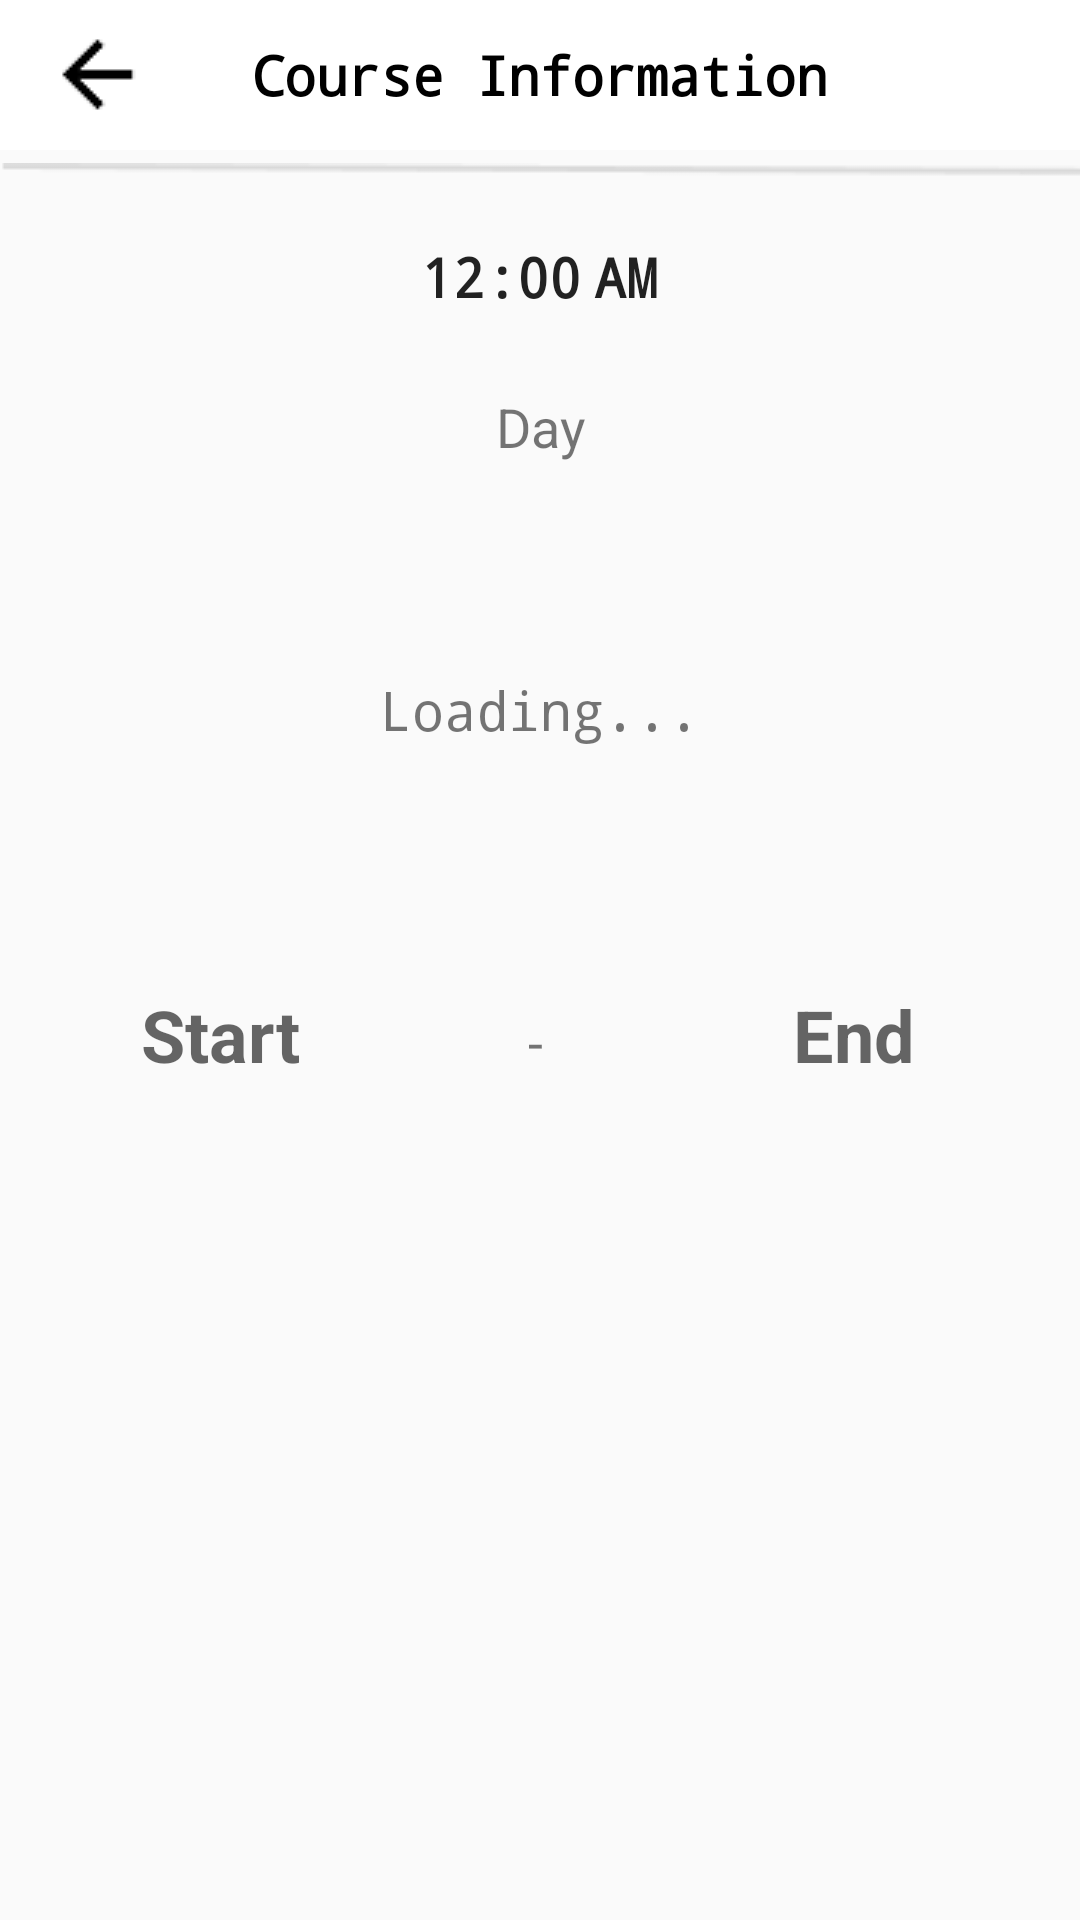

This screen was rendered from an Android layout file. Write that file and the resources it references.
<!-- AndroidManifest.xml: application theme AppTheme -->
<!-- res/layout/details.xml -->
<?xml version="1.0" encoding="utf-8"?>
<LinearLayout xmlns:android="http://schemas.android.com/apk/res/android"
    xmlns:app="http://schemas.android.com/apk/res-auto"
    xmlns:tools="http://schemas.android.com/tools"
    android:layout_width="match_parent"
    android:layout_height="match_parent"
    android:weightSum="1"
    android:orientation="vertical">

    <RelativeLayout
        android:layout_width="match_parent"
        android:layout_height="wrap_content">

        <TextView

            android:layout_width="match_parent"
            android:layout_height="50dp"
            android:gravity="center"
            android:fontFamily="monospace"
            android:layout_gravity="center"
            android:textSize="18sp"
            android:layout_weight="0.04"
            android:text="Course Information"
            android:textStyle="normal|bold"
            android:textColor="@android:color/black"
            android:background="@android:color/white" />

        <TextView
            android:layout_width="wrap_content"
            android:layout_height="50dp"
            android:drawableLeft="@drawable/points"
            android:drawablePadding="10dp"
            android:gravity="fill"
            android:paddingLeft="15dp"
            tools:ignore="HardcodedText,RtlHardcoded,RtlSymmetry" />
    </RelativeLayout>

    <TextView
        android:layout_width="wrap_content"
        android:layout_height="15dp"
        android:drawableLeft="@drawable/seperate"

        android:gravity="fill"

        tools:ignore="HardcodedText,RtlHardcoded,RtlSymmetry" />

    <TextClock
        android:layout_width="wrap_content"
        android:layout_height="30dp"
        android:layout_gravity="center"
        android:layout_marginTop="15dp"
        android:id="@+id/timePicker"
        android:headerBackground="@color/snackbar_background_color"
        android:clickable="false"
        android:textSize="18sp"
        android:textStyle="normal|bold"
        android:fontFamily="monospace"
        android:backgroundTint="?android:attr/detailsElementBackground"
        android:background="@android:color/holo_blue_dark" />

    <TextView
        android:layout_marginTop="20dp"
        android:text="Day"
        android:gravity="center"
        android:layout_width="match_parent"
        android:layout_height="wrap_content"
        android:id="@+id/Day"
        android:textSize="18sp" />

    <RelativeLayout
        android:layout_marginTop="20dp"
        android:layout_width="match_parent"
        android:layout_height="wrap_content">

        <TextView
            android:text="Loading..."
            android:layout_width="match_parent"
            android:layout_height="wrap_content"
            android:layout_marginTop="50dp"
            android:id="@+id/ShowCourse"
            android:gravity="center_horizontal"
            android:fontFamily="monospace"
            android:textSize="18sp"
            android:layout_weight="0.04" />
    </RelativeLayout>

    <LinearLayout
        android:layout_marginTop="80dp"
        android:orientation="horizontal"
        android:layout_width="match_parent"
        android:layout_height="wrap_content">


        <TextView

            android:layout_width="0dp"
            android:layout_height="wrap_content"
            android:id="@+id/start"
            android:layout_weight="4.43"
            android:gravity="center"
            android:hint="Start"
            android:textStyle="normal|bold"
            android:textSize="24sp"
            android:fontFamily="sans-serif" />

        <TextView

            android:layout_width="wrap_content"
            android:layout_height="wrap_content"
            android:id="@+id/to"
            android:gravity="center"
            android:layout_weight="1"
            android:hint="End"
            android:text="-"
            android:textSize="18sp" />
        <TextView

            android:layout_width="92dp"
            android:layout_height="wrap_content"
            android:id="@+id/end"
            android:gravity="center"
            android:layout_weight="1.74"
            android:hint="End"
            android:textStyle="normal|bold"
            android:textSize="24sp" />

    </LinearLayout>

    <RelativeLayout
        android:layout_width="match_parent"
        android:layout_height="match_parent">

        <ImageButton
            android:src="@drawable/cameras"
            android:text="Scan Barcodes"
            android:onClick="onClick"
            android:scaleType="fitCenter"
            android:layout_width="100dp"
            android:layout_height="100dp"

            android:id="@+id/button6"
            android:cropToPadding="false"
            android:backgroundTint="@android:color/transparent"
            android:layout_gravity="bottom|center_horizontal"


            android:layout_alignParentBottom="true"
            android:layout_centerHorizontal="true" />
    </RelativeLayout>

</LinearLayout>
<!-- resources referenced by this layout -->
<resources>
  <!-- drawable points: png bitmap (drawable, 476 bytes) -->
  <!-- drawable seperate: png bitmap (drawable, 625 bytes) -->
  <style name="AppTheme" parent="Theme.AppCompat.Light.DarkActionBar">
          
          <item name="colorPrimary">@color/colorPrimary</item>
          <item name="colorPrimaryDark">@color/colorPrimaryDark</item>
          <item name="colorAccent">@color/colorAccent</item>
      </style>
  <!-- not gathered from this repository: default colours our renderer supplied (Android Studio template values) -->
  <color name="colorPrimary">#FF6200EE</color>
  <color name="colorPrimaryDark">#FF3700B3</color>
  <color name="colorAccent">#FF03DAC5</color>
</resources>
